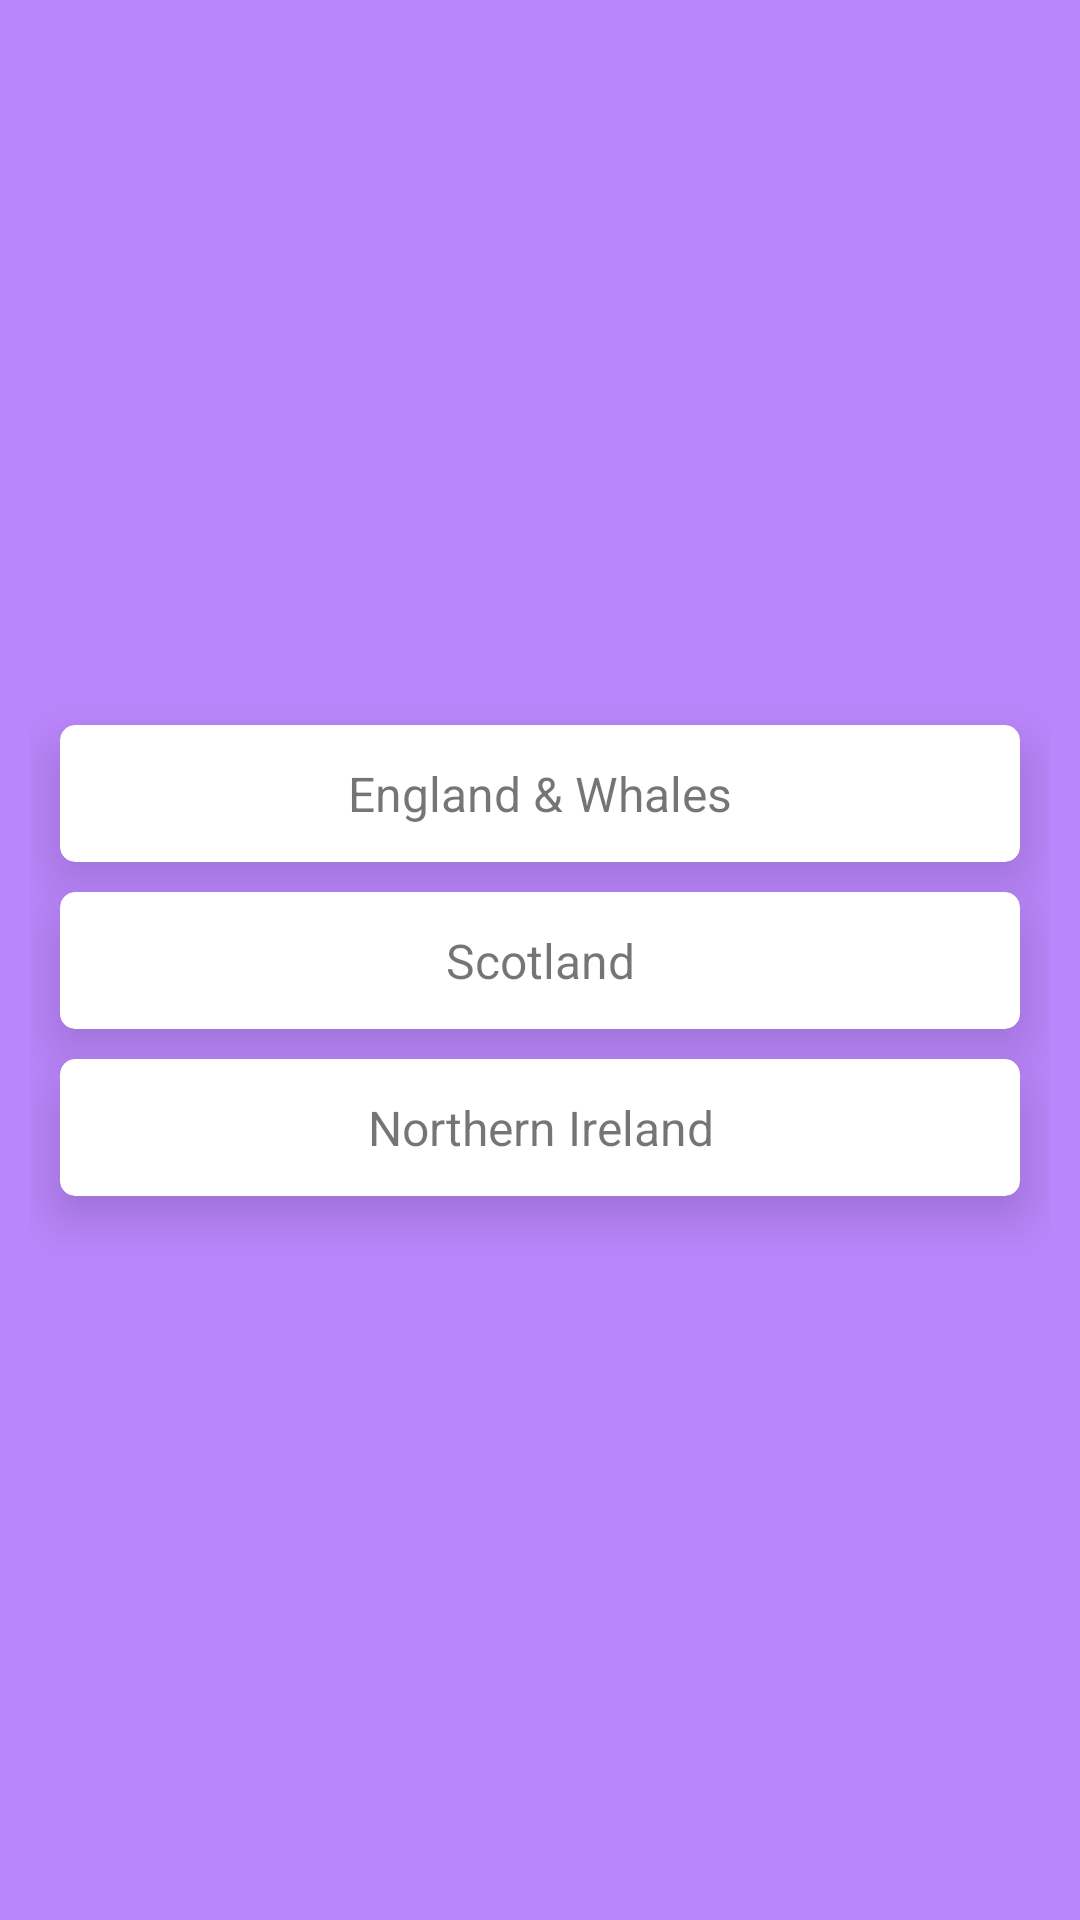

This screen was rendered from an Android layout file. Write that file and the resources it references.
<!-- AndroidManifest.xml: application theme Theme.UkBankHolidays -->
<!-- res/layout/main_fragment.xml -->
<?xml version="1.0" encoding="utf-8"?>
<androidx.constraintlayout.widget.ConstraintLayout xmlns:android="http://schemas.android.com/apk/res/android"
    xmlns:app="http://schemas.android.com/apk/res-auto"
    android:layout_width="match_parent"
    android:layout_height="match_parent"
    android:background="@color/purple_200"
    android:gravity="center"
    android:padding="10dp">

    <com.google.android.material.card.MaterialCardView
        android:id="@+id/mcvEngland"
        android:layout_width="match_parent"
        android:layout_height="wrap_content"
        android:layout_margin="10dp"
        app:cardCornerRadius="5dp"
        app:cardElevation="10dp"
        app:layout_constraintBottom_toTopOf="@+id/mcvScotland"
        app:layout_constraintStart_toStartOf="parent">

        <TextView
            android:id="@+id/englandCountry"
            android:layout_width="match_parent"
            android:layout_height="wrap_content"
            android:layout_margin="12dp"
            android:ellipsize="end"
            android:gravity="center"
            android:maxLines="1"
            android:text="@string/england_amp_whales"
            android:textSize="16sp" />

    </com.google.android.material.card.MaterialCardView>


    <com.google.android.material.card.MaterialCardView
        android:id="@+id/mcvScotland"
        android:layout_width="match_parent"
        android:layout_height="wrap_content"
        android:layout_margin="10dp"
        app:cardCornerRadius="5dp"
        app:cardElevation="10dp"
        app:layout_constraintBottom_toBottomOf="parent"
        app:layout_constraintStart_toStartOf="parent"
        app:layout_constraintTop_toTopOf="parent">

        <TextView
            android:id="@+id/scotlandCountry"
            android:layout_width="match_parent"
            android:layout_height="wrap_content"
            android:layout_margin="12dp"
            android:ellipsize="end"
            android:gravity="center"
            android:maxLines="1"
            android:text="@string/scotland"
            android:textSize="16sp" />
    </com.google.android.material.card.MaterialCardView>

    <com.google.android.material.card.MaterialCardView
        android:id="@+id/mcvNorthern"
        android:layout_width="match_parent"
        android:layout_height="wrap_content"
        android:layout_margin="10dp"
        app:cardCornerRadius="5dp"
        app:cardElevation="10dp"
        app:layout_constraintStart_toStartOf="parent"
        app:layout_constraintTop_toBottomOf="@+id/mcvScotland">

        <TextView
            android:id="@+id/northernCountry"
            android:layout_width="match_parent"
            android:layout_height="wrap_content"
            android:layout_margin="12dp"
            android:ellipsize="end"
            android:gravity="center"
            android:maxLines="1"
            android:text="@string/northern_ireland"
            android:textSize="16sp" />
    </com.google.android.material.card.MaterialCardView>

</androidx.constraintlayout.widget.ConstraintLayout>
<!-- resources referenced by this layout -->
<resources>
  <string name="england_amp_whales">England &amp; Whales</string>
  <string name="northern_ireland">Northern Ireland</string>
  <string name="scotland">Scotland</string>
  <style name="Theme.UkBankHolidays" parent="Theme.MaterialComponents.DayNight.DarkActionBar">
          
          <item name="colorPrimary">@color/purple_500</item>
          <item name="colorPrimaryVariant">@color/purple_700</item>
          <item name="colorOnPrimary">@color/white</item>
          
          <item name="colorSecondary">@color/teal_200</item>
          <item name="colorSecondaryVariant">@color/teal_700</item>
          <item name="colorOnSecondary">@color/black</item>
          
          <item name="android:statusBarColor" tools:targetApi="l">?attr/colorPrimaryVariant</item>
          
      </style>
  <!-- not gathered from this repository: default colours our renderer supplied (Android Studio template values) -->
  <color name="purple_200">#FFBB86FC</color>
  <color name="purple_500">#FF6200EE</color>
  <color name="purple_700">#FF3700B3</color>
  <color name="teal_200">#FF03DAC5</color>
  <color name="teal_700">#FF018786</color>
  <color name="black">#FF000000</color>
  <color name="white">#FFFFFFFF</color>
</resources>
